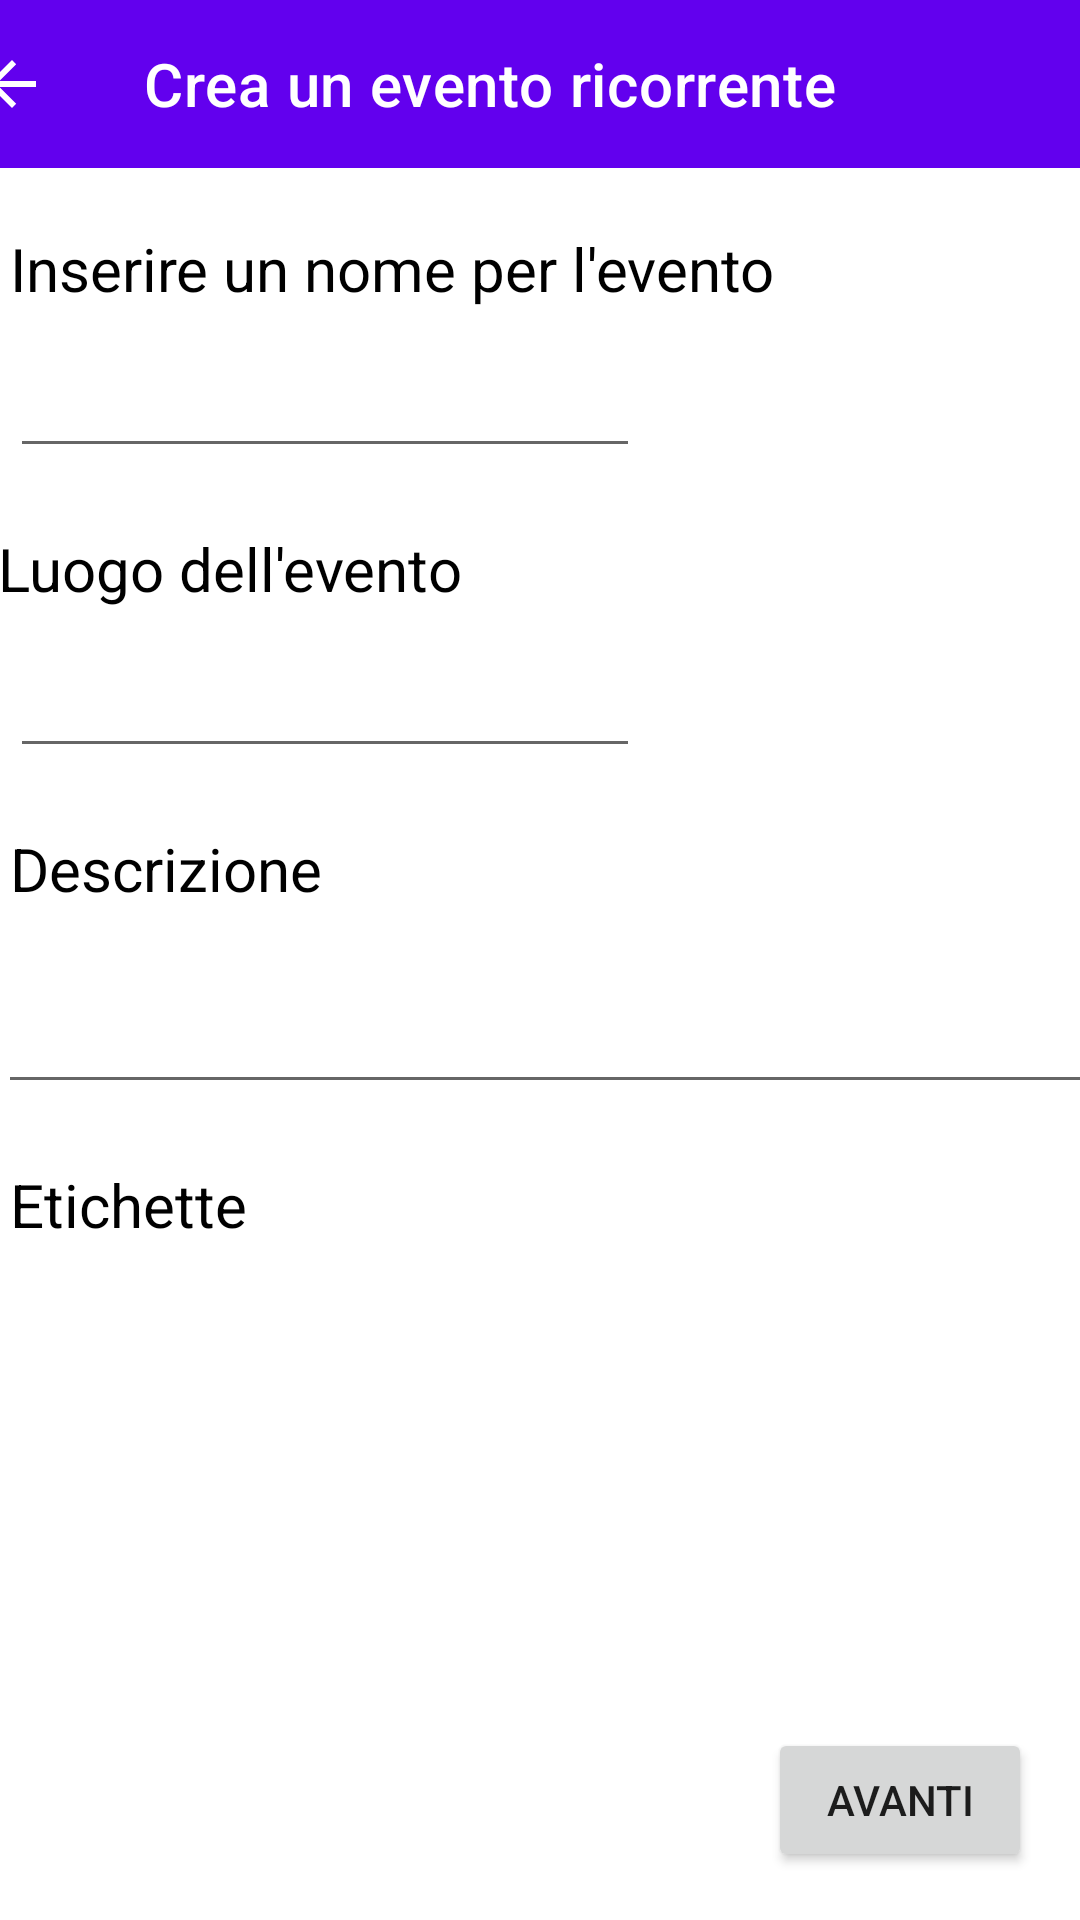

The Android layout XML behind this screen, and the referenced resources:
<!-- AndroidManifest.xml: application theme Theme.Nekoma_FamiliesShare -->
<!-- res/layout/activity_creazione_evento_ricorrente.xml -->
<?xml version="1.0" encoding="utf-8"?>
<androidx.constraintlayout.widget.ConstraintLayout xmlns:android="http://schemas.android.com/apk/res/android"
    xmlns:app="http://schemas.android.com/apk/res-auto"
    xmlns:tools="http://schemas.android.com/tools"
    android:layout_width="match_parent"
    android:layout_height="match_parent"
    tools:context=".Creazione_evento_ricorrente">

    <androidx.constraintlayout.widget.ConstraintLayout
        android:layout_width="match_parent"
        android:layout_height="match_parent"
        tools:context=".Creazione_evento">

        <Button
            android:id="@+id/nextButton"
            android:layout_width="wrap_content"
            android:layout_height="wrap_content"
            android:layout_marginEnd="16dp"
            android:layout_marginBottom="16dp"
            android:onClick="onClinkButton"
            android:text="avanti"
            app:layout_constraintBottom_toBottomOf="parent"
            app:layout_constraintEnd_toEndOf="parent" />

        <androidx.appcompat.widget.Toolbar
            android:id="@+id/toolbar_eve_rec"
            android:layout_width="409dp"
            android:layout_height="wrap_content"
            android:background="?attr/colorPrimary"
            android:minHeight="?attr/actionBarSize"
            android:theme="?attr/actionBarTheme"
            app:layout_constraintEnd_toEndOf="parent"
            app:layout_constraintStart_toStartOf="parent"
            app:layout_constraintTop_toTopOf="parent"
            app:navigationIcon="@drawable/abc_vector_test"
            app:title="Crea un evento ricorrente"
            app:titleTextColor="#FFFFFF" />

        <ScrollView
            android:id="@+id/scrollView5"
            android:layout_width="402dp"
            android:layout_height="566dp"
            android:layout_marginStart="8dp"
            app:layout_constraintEnd_toEndOf="parent"
            app:layout_constraintStart_toStartOf="parent"
            app:layout_constraintTop_toBottomOf="@+id/toolbar_eve_rec">

            <androidx.constraintlayout.widget.ConstraintLayout
                android:layout_width="match_parent"
                android:layout_height="wrap_content">

                <TextView
                    android:id="@+id/textView23"
                    android:layout_width="79dp"
                    android:layout_height="27dp"
                    android:layout_marginStart="20dp"
                    android:layout_marginTop="20dp"
                    android:text="Etichette"
                    android:textColor="#000000"
                    android:textSize="20sp"
                    app:layout_constraintStart_toStartOf="parent"
                    app:layout_constraintTop_toBottomOf="@+id/inputDescEventRic" />

                <ScrollView
                    android:id="@+id/scrollLabels"
                    android:layout_width="374dp"
                    android:layout_height="198dp"
                    android:layout_marginStart="20dp"
                    android:layout_marginTop="5dp"
                    android:layout_marginEnd="20dp"
                    android:background="#FFFFFF"
                    app:layout_constraintEnd_toEndOf="parent"
                    app:layout_constraintStart_toStartOf="parent"
                    app:layout_constraintTop_toBottomOf="@+id/textView23"
                    tools:ignore="SpeakableTextPresentCheck">

                    <LinearLayout
                        android:id="@+id/linearLabelsRic"
                        android:layout_width="match_parent"
                        android:layout_height="wrap_content"
                        android:orientation="vertical" />
                </ScrollView>

                <EditText
                    android:id="@+id/inputDescEventRic"
                    android:layout_width="0dp"
                    android:layout_height="60dp"
                    android:layout_marginStart="16dp"
                    android:layout_marginTop="5dp"
                    android:layout_marginEnd="16dp"
                    android:ems="10"
                    android:gravity="start|top"
                    android:inputType="textMultiLine"
                    app:layout_constraintEnd_toEndOf="parent"
                    app:layout_constraintStart_toStartOf="parent"
                    app:layout_constraintTop_toBottomOf="@+id/textView22"
                    tools:ignore="SpeakableTextPresentCheck" />

                <EditText
                    android:id="@+id/inputEventNameRic"
                    android:layout_width="wrap_content"
                    android:layout_height="wrap_content"
                    android:layout_marginStart="20dp"
                    android:layout_marginTop="5dp"
                    android:ems="10"
                    android:inputType="textPersonName"
                    android:maxLength="18"
                    android:minHeight="48dp"
                    app:layout_constraintStart_toStartOf="parent"
                    app:layout_constraintTop_toBottomOf="@+id/textView5"
                    tools:ignore="SpeakableTextPresentCheck" />

                <TextView
                    android:id="@+id/textView5"
                    android:layout_width="wrap_content"
                    android:layout_height="wrap_content"
                    android:layout_marginStart="20dp"
                    android:layout_marginTop="20dp"
                    android:text="Inserire un nome per l'evento"
                    android:textColor="#000000"
                    android:textSize="20sp"
                    app:layout_constraintStart_toStartOf="parent"
                    app:layout_constraintTop_toTopOf="parent" />

                <TextView
                    android:id="@+id/textView21"
                    android:layout_width="wrap_content"
                    android:layout_height="wrap_content"
                    android:layout_marginStart="16dp"
                    android:layout_marginTop="20dp"
                    android:text="Luogo dell'evento"
                    android:textColor="#000000"
                    android:textSize="20sp"
                    app:layout_constraintStart_toStartOf="parent"
                    app:layout_constraintTop_toBottomOf="@+id/inputEventNameRic" />

                <EditText
                    android:id="@+id/inputEventLcationRic"
                    android:layout_width="wrap_content"
                    android:layout_height="wrap_content"
                    android:layout_marginStart="20dp"
                    android:layout_marginTop="5dp"
                    android:ems="10"
                    android:inputType="textPersonName"
                    android:minHeight="48dp"
                    app:layout_constraintStart_toStartOf="parent"
                    app:layout_constraintTop_toBottomOf="@+id/textView21"
                    tools:ignore="SpeakableTextPresentCheck" />

                <TextView
                    android:id="@+id/textView22"
                    android:layout_width="wrap_content"
                    android:layout_height="wrap_content"
                    android:layout_marginStart="20dp"
                    android:layout_marginTop="20dp"
                    android:text="Descrizione"
                    android:textColor="#000000"
                    android:textSize="20sp"
                    app:layout_constraintStart_toStartOf="parent"
                    app:layout_constraintTop_toBottomOf="@+id/inputEventLcationRic" />

            </androidx.constraintlayout.widget.ConstraintLayout>
        </ScrollView>

    </androidx.constraintlayout.widget.ConstraintLayout>
</androidx.constraintlayout.widget.ConstraintLayout>
<!-- resources referenced by this layout -->
<resources>
  <style name="Theme.Nekoma_FamiliesShare" parent="Theme.MaterialComponents.DayNight.NoActionBar">
          
          <item name="colorPrimary">@color/purple_500</item>
          <item name="colorPrimaryVariant">@color/purple_700</item>
          <item name="colorOnPrimary">@color/white</item>
          
          <item name="colorSecondary">@color/teal_200</item>
          <item name="colorSecondaryVariant">@color/teal_700</item>
          <item name="colorOnSecondary">@color/black</item>
          
          <item name="android:statusBarColor" tools:targetApi="l">?attr/colorPrimaryVariant</item>
          
      </style>
  <color name="purple_500">#FF6200EE</color>
  <color name="purple_700">#FF3700B3</color>
  <color name="white">#FFFFFFFF</color>
  <color name="teal_200">#FF03DAC5</color>
  <color name="teal_700">#FF018786</color>
  <color name="black">#FF000000</color>
</resources>
